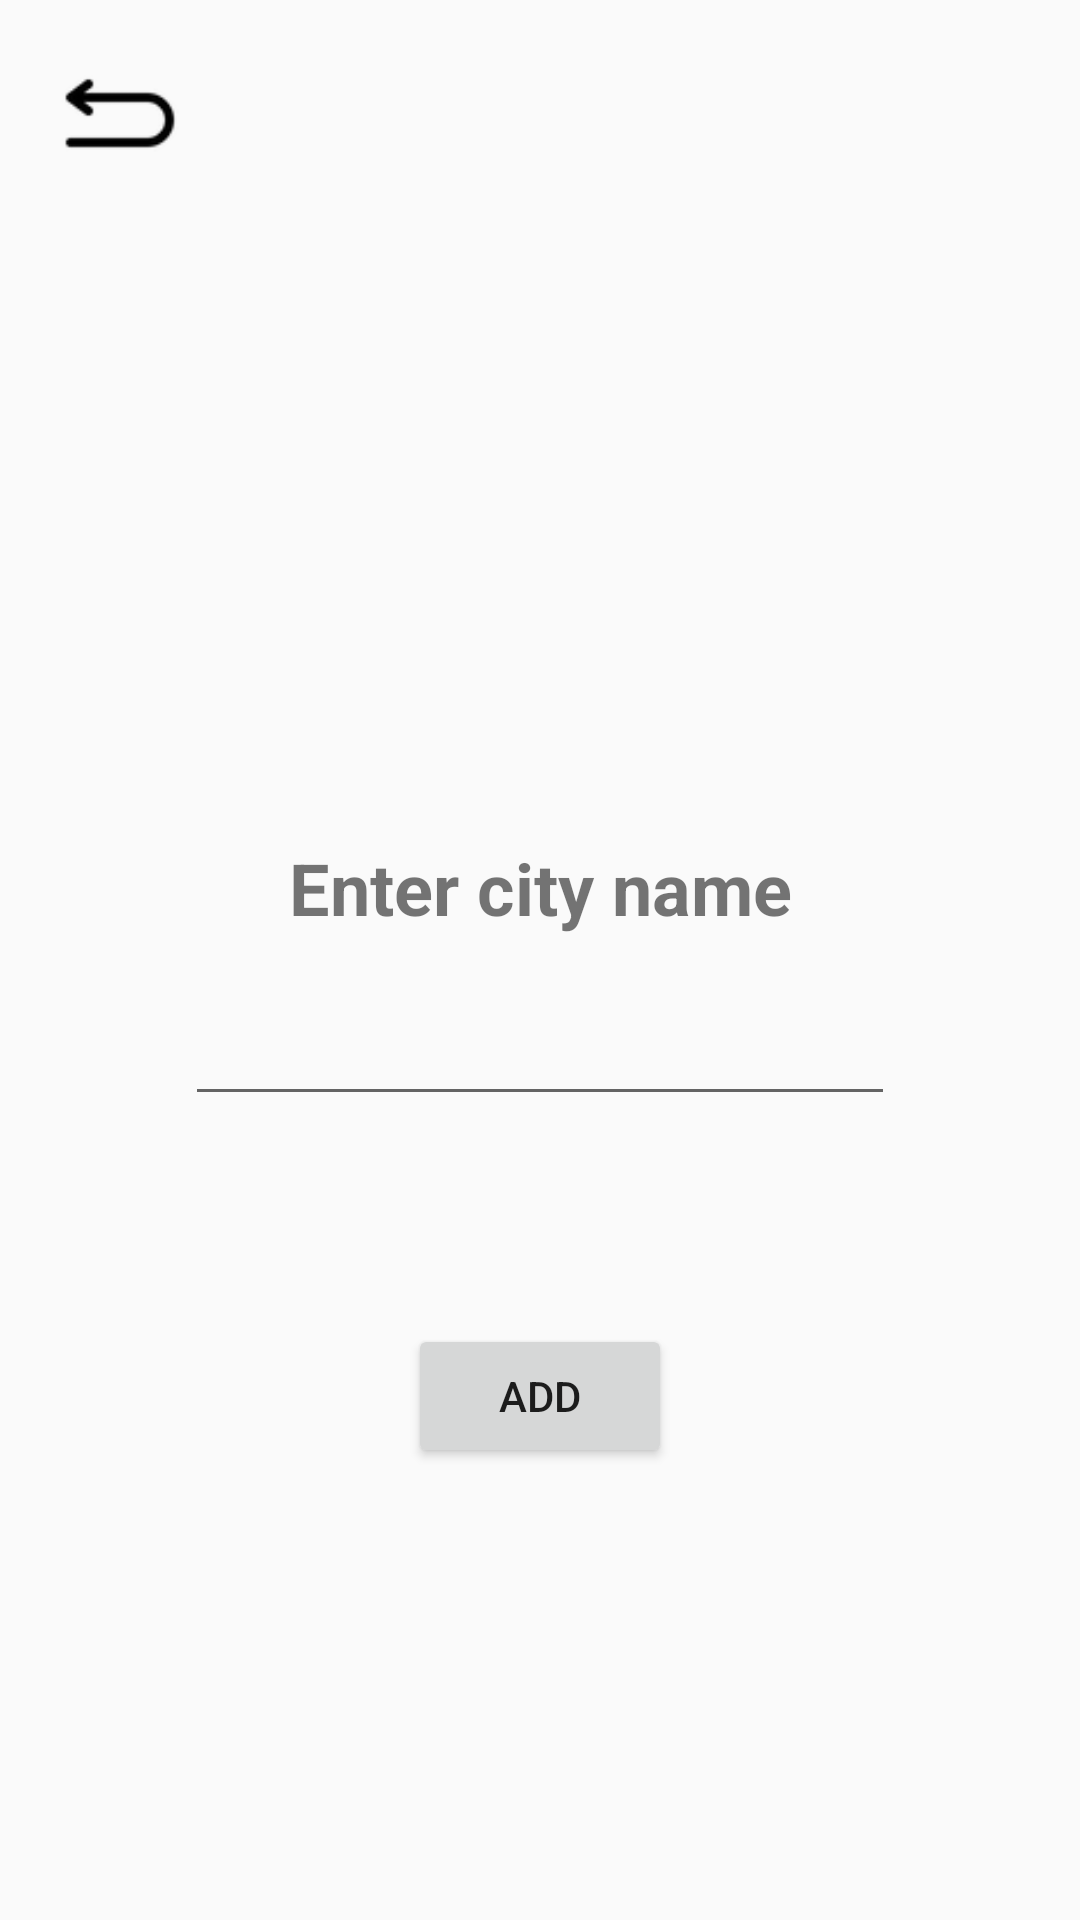

Write the Android layout XML for this screen, with the resource values it uses.
<!-- AndroidManifest.xml: application theme Theme.Weather -->
<!-- res/layout/change_location_fragment.xml -->
<?xml version="1.0" encoding="utf-8"?>
<androidx.constraintlayout.widget.ConstraintLayout xmlns:android="http://schemas.android.com/apk/res/android"
    xmlns:app="http://schemas.android.com/apk/res-auto"
    xmlns:tools="http://schemas.android.com/tools"
    android:layout_width="match_parent"
    android:layout_height="match_parent"
    tools:context=".views.fragments.AddCityFragment">

    <EditText
        android:id="@+id/etCityNameInput"
        android:layout_width="wrap_content"
        android:layout_height="wrap_content"
        android:layout_marginStart="8dp"
        android:layout_marginTop="8dp"
        android:layout_marginEnd="8dp"
        android:ems="10"
        android:inputType="textPersonName"
        android:textSize="20sp"
        app:layout_constraintEnd_toEndOf="parent"
        app:layout_constraintStart_toStartOf="parent"
        app:layout_constraintTop_toTopOf="@+id/guideline2" />

    <TextView
        android:id="@+id/textView"
        android:layout_width="wrap_content"
        android:layout_height="wrap_content"
        android:layout_marginBottom="8dp"
        android:text="Enter city name"
        android:textAlignment="center"
        android:textSize="24sp"
        android:textStyle="bold"
        app:layout_constraintBottom_toTopOf="@+id/guideline2"
        app:layout_constraintEnd_toEndOf="parent"
        app:layout_constraintStart_toStartOf="parent" />

    <androidx.constraintlayout.widget.Guideline
        android:id="@+id/guideline2"
        android:layout_width="wrap_content"
        android:layout_height="wrap_content"
        android:orientation="horizontal"
        app:layout_constraintGuide_percent="0.5" />

    <Button
        android:id="@+id/btn_backToCitiesView"
        android:layout_width="48dp"
        android:layout_height="48dp"
        android:layout_marginStart="16dp"
        android:layout_marginTop="16dp"
        android:background="@drawable/back_icon"
        app:layout_constraintStart_toStartOf="parent"
        app:layout_constraintTop_toTopOf="parent" />

    <Button
        android:id="@+id/btn_addCity"
        android:layout_width="wrap_content"
        android:layout_height="wrap_content"
        android:layout_marginStart="8dp"
        android:layout_marginTop="8dp"
        android:layout_marginEnd="8dp"
        android:layout_marginBottom="8dp"
        android:text="Add"
        app:layout_constraintBottom_toBottomOf="parent"
        app:layout_constraintEnd_toEndOf="parent"
        app:layout_constraintStart_toStartOf="parent"
        app:layout_constraintTop_toBottomOf="@+id/etCityNameInput"
        app:layout_constraintVertical_bias="0.3" />
</androidx.constraintlayout.widget.ConstraintLayout>
<!-- resources referenced by this layout -->
<resources>
  <!-- drawable back_icon: png bitmap (drawable, 608 bytes) -->
  <style name="Theme.Weather" parent="Theme.AppCompat.Light.NoActionBar">
          
          <item name="colorPrimary">@color/purple_500</item>
          <item name="colorPrimaryVariant">@color/purple_700</item>
          <item name="colorOnPrimary">@color/white</item>
          
          <item name="colorSecondary">@color/teal_200</item>
          <item name="colorSecondaryVariant">@color/teal_700</item>
          <item name="colorOnSecondary">@color/black</item>
          
          <item name="android:statusBarColor" tools:targetApi="l">?attr/colorPrimaryVariant</item>
          
      </style>
  <color name="purple_500">#FF6200EE</color>
  <color name="purple_700">#FF3700B3</color>
  <color name="white">#FFFFFFFF</color>
  <color name="teal_200">#FF03DAC5</color>
  <color name="teal_700">#FF018786</color>
  <color name="black">#FF000000</color>
</resources>
